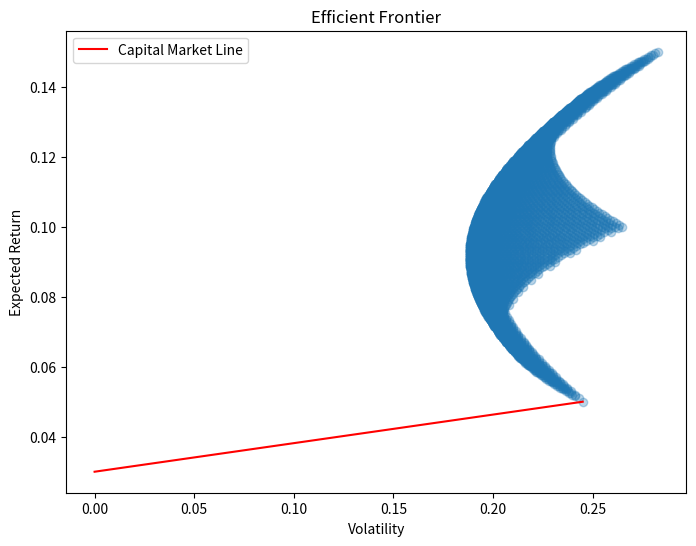

Write Python code to recreate this figure.
import numpy as np
import matplotlib.pyplot as plt

# Define the mean returns and covariance matrix of the assets
mean_returns = np.array([0.05, 0.1, 0.15])
covariance_matrix = np.array([[0.06, 0.02, 0.01],
                              [0.02, 0.07, 0.03],
                              [0.01, 0.03, 0.08]])

# Define a set of portfolio weights
portfolio_weights = np.array([0.4, 0.3, 0.3])

# Calculate the expected return and volatility of the portfolio
portfolio_return = np.dot(mean_returns, portfolio_weights)
portfolio_volatility = np.sqrt(np.dot(portfolio_weights.T, np.dot(covariance_matrix, portfolio_weights)))

# Define a range of portfolio weights
num_portfolios = 100
portfolio_weights_range = np.linspace(0, 1, num_portfolios)

# Calculate the expected return and volatility of each portfolio
portfolio_returns = []
portfolio_volatilities = []
for w1 in portfolio_weights_range:
    for w2 in portfolio_weights_range:
        w3 = 1 - w1 - w2
        if w3 >= 0:
            portfolio_weights = np.array([w1, w2, w3])
            portfolio_return = np.dot(mean_returns, portfolio_weights)
            portfolio_volatility = np.sqrt(np.dot(portfolio_weights.T, np.dot(covariance_matrix, portfolio_weights)))
            portfolio_returns.append(portfolio_return)
            portfolio_volatilities.append(portfolio_volatility)

# Plot the set of portfolio returns and volatilities
plt.figure(figsize=(8, 6))
plt.scatter(portfolio_volatilities, portfolio_returns, alpha=0.3)
plt.xlabel('Volatility')
plt.ylabel('Expected Return')
plt.title('Efficient Frontier')

# Choose a risk-free rate of return
risk_free_rate = 0.03

# Calculate the slope and intercept of the capital market line
covariance_vector = np.dot(covariance_matrix, portfolio_weights)
market_portfolio_return = np.dot(mean_returns, portfolio_weights)
market_portfolio_volatility = np.sqrt(np.dot(portfolio_weights.T, np.dot(covariance_matrix, portfolio_weights)))
market_portfolio_sharpe_ratio = (market_portfolio_return - risk_free_rate) / market_portfolio_volatility
capital_market_line_slope = market_portfolio_sharpe_ratio
capital_market_line_intercept = risk_free_rate

# Plot the capital market line
plt.plot([0, market_portfolio_volatility], [risk_free_rate, market_portfolio_return], 'r-', label='Capital Market Line')
plt.legend()

plt.show()

